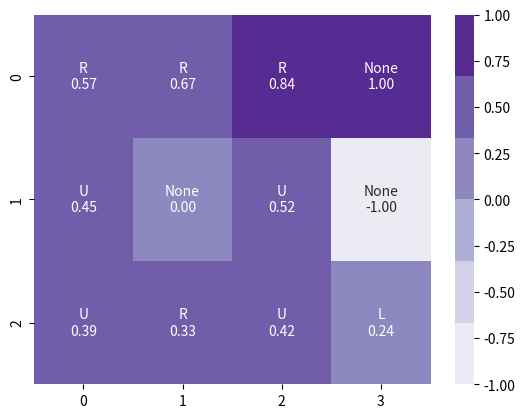

Generate this figure with matplotlib:
import math
import itertools

# defining gridworld():
g_space = [
    [0, 0, 0, 1],
    [0, 0, 0, -1],
    [0, 0, 0, 0]]
noise = .2
gamma = .9
action_list = {"U" : (-1, 0), "D" : (1, 0), "R" : (0, 1), "L" : (0, -1)}


# checking if the state is terminal state
def terminal_state(state):
    (i, j) = state
    if i == 0 and j == 3:
        return True
    elif i == 1 and j == 3:
        return True
    return False


value_space = [[0]*4 for i in range(3)]   #the main value space

# val = sum of (possibility * [reward for state + gamma*reward for next state])
main_p = 1 - noise   # setting the probability
noise_p = noise / 2  # setting the probability
row, col = 3, 4

def next_state(state, action):   #To get the next state for a particular action
    (i, j) = state
    next_i = i + action_list[action][0]
    next_j = j + action_list[action][1]
    if next_i < 0 or next_i >= row or next_j < 0 or next_j >= col :
        next_i, next_j = i, j
    return next_i, next_j


def value(state):
    (i, j) = state
    #print(i, j, value_space[i][j])
    return value_space[i][j]


def get_value(action, state):
    (i, j) = state
    if action == "U":
        val = main_p * gamma * value(next_state(state, "U")) + noise_p * gamma * value(next_state(state, "L")) + noise_p * gamma * value(next_state(state, "R"))

    elif action == "R":
        val = main_p * gamma * value(next_state(state, "R")) + noise_p * gamma * value(next_state(state, "U")) + noise_p * gamma * value(next_state(state, "D"))

    elif action == "L":
        val = main_p * gamma * value(next_state(state, "L")) + noise_p * gamma * value(next_state(state, "U")) + noise_p * gamma * value(next_state(state, "D"))

    elif action == "D":
        val = main_p * gamma * value(next_state(state, "D")) + noise_p * gamma * value(next_state(state, "L")) + noise_p * gamma * value(next_state(state, "R"))
    
    return val

best_actions = [[None]*4 for i in range(3)]

for iters in range(50):
    #new_value_space = [[0]*4 for i in range(3)]
    for i in range(3):
        for j in range(4):
            state = (i, j)
            
            if terminal_state(state) or state == (1, 1):
                value_space[i][j] = g_space[i][j]

            else:
                max_v = -math.inf
                for action in action_list:
                    state_v = get_value(action, (i, j))
                    if state_v > max_v:
                        max_v = state_v
                        best_a = action

                value_space[i][j] = max_v
                best_actions[i][j] = best_a

    #value_space = copy.deepcopy(new_value_space)


# print(value_space)
# print(best_actions)

final_data = {}    #combining value and action

for (i, j) in itertools.product(range(3), range(4)):
    final_data[i,j] = [value_space[i][j], best_actions[i][j]]

print(f"The final value and actions for particular cell: {final_data}")


#-----------------------visualizing the data-------------------------------


import seaborn as sns
import matplotlib.pyplot as plt
import numpy as np


data = np.array(value_space)
text = np.array(best_actions)
  
# combining text with values
formatted_text = (np.asarray(["{0}\n{1:.2f}".format(
    text, data) for text, data in zip(text.flatten(), data.flatten())])).reshape(3, 4)
 
# drawing heatmap
fig, ax = plt.subplots()
colormap = sns.color_palette("Purples") 
ax = sns.heatmap(data, annot=formatted_text, fmt="", cmap=colormap)

plt.show()
